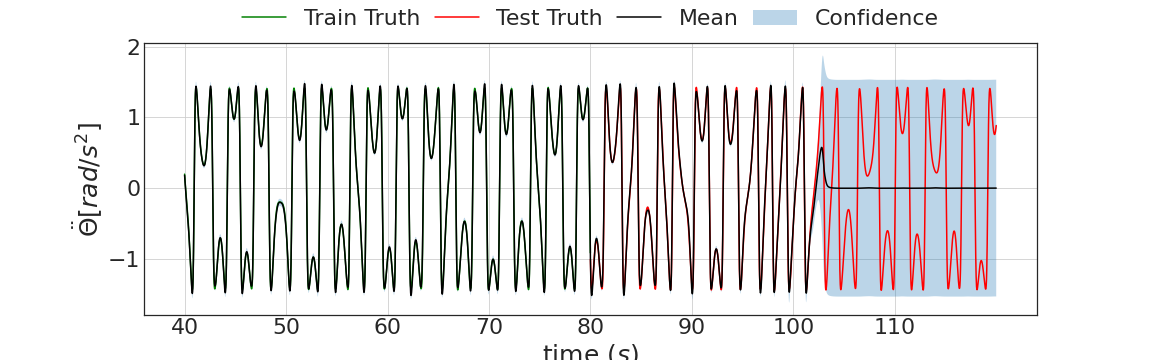

Data behind this chart, as committed beside it:
4.226542115211486816e-01, 3.918576240539550781e-01, 4.534507989883422852e-01, 4.324882328510284424e-01
4.336601793766021729e-01, 4.029062092304229736e-01, 4.644141495227813721e-01, 4.429991841316223145e-01
4.452547729015350342e-01, 4.145473539829254150e-01, 4.759621918201446533e-01, 4.541202187538146973e-01
4.574651122093200684e-01, 4.268198609352111816e-01, 4.881103634834289551e-01, 4.658703804016113281e-01
4.702942669391632080e-01, 4.397074282169342041e-01, 5.008810758590698242e-01, 4.782681167125701904e-01
4.837505519390106201e-01, 4.532339572906494141e-01, 5.142671465873718262e-01, 4.913308918476104736e-01
4.978570044040679932e-01, 4.673951268196105957e-01, 5.283188819885253906e-01, 5.050750374794006348e-01
5.126163363456726074e-01, 4.822093248367309570e-01, 5.430233478546142578e-01, 5.195155143737792969e-01
5.280373692512512207e-01, 4.976735115051269531e-01, 5.584012269973754883e-01, 5.346657037734985352e-01
5.441289544105529785e-01, 5.137729644775390625e-01, 5.744849443435668945e-01, 5.505371093750000000e-01
5.608976483345031738e-01, 5.305377244949340820e-01, 5.912575721740722656e-01, 5.671391487121582031e-01
5.783519744873046875e-01, 5.479606389999389648e-01, 6.087433099746704102e-01, 5.844787955284118652e-01
5.964916944503784180e-01, 5.660376548767089844e-01, 6.269457340240478516e-01, 6.025602221488952637e-01
6.153231263160705566e-01, 5.847752690315246582e-01, 6.458709836006164551e-01, 6.213847398757934570e-01
6.348447203636169434e-01, 6.041761636734008789e-01, 6.655132770538330078e-01, 6.409501433372497559e-01
6.550569534301757812e-01, 6.242526173591613770e-01, 6.858612895011901855e-01, 6.612507700920104980e-01
6.759511232376098633e-01, 6.449885368347167969e-01, 7.069137096405029297e-01, 6.822767853736877441e-01
6.975320577621459961e-01, 6.663967370986938477e-01, 7.286673784255981445e-01, 7.040141224861145020e-01
7.197825312614440918e-01, 6.884753704071044922e-01, 7.510896921157836914e-01, 7.264441847801208496e-01
7.426903843879699707e-01, 7.112123370170593262e-01, 7.741684317588806152e-01, 7.495434284210205078e-01
7.662413716316223145e-01, 7.346084117889404297e-01, 7.978743314743041992e-01, 7.732830643653869629e-01
7.904179096221923828e-01, 7.586646080017089844e-01, 8.221712112426757812e-01, 7.976290583610534668e-01
8.151941895484924316e-01, 7.833284735679626465e-01, 8.470599055290222168e-01, 8.225415945053100586e-01
8.405393958091735840e-01, 8.086026906967163086e-01, 8.724761009216308594e-01, 8.479751944541931152e-01
8.664200305938720703e-01, 8.344422578811645508e-01, 8.983978033065795898e-01, 8.738785386085510254e-01
8.928018808364868164e-01, 8.608278632164001465e-01, 9.247758984565734863e-01, 9.001944065093994141e-01
9.196322560310363770e-01, 8.876768946647644043e-01, 9.515876173973083496e-01, 9.268596172332763672e-01
9.468541741371154785e-01, 9.149473309516906738e-01, 9.787610173225402832e-01, 9.538053274154663086e-01
9.744167327880859375e-01, 9.425622224807739258e-01, 1.006271243095397949e+00, 9.809570908546447754e-01
1.002238273620605469e+00, 9.704399704933166504e-01, 1.034036636352539062e+00, 1.008235096931457520e+00
1.030250549316406250e+00, 9.984972476959228516e-01, 1.062003850936889648e+00, 1.035554289817810059e+00
1.058358788490295410e+00, 1.026620507240295410e+00, 1.090097069740295410e+00, 1.062825441360473633e+00
1.086487889289855957e+00, 1.054745912551879883e+00, 1.118229866027832031e+00, 1.089954257011413574e+00
1.114523053169250488e+00, 1.082717180252075195e+00, 1.146328926086425781e+00, 1.116843104362487793e+00
1.142351984977722168e+00, 1.110441446304321289e+00, 1.174262523651123047e+00, 1.143390178680419922e+00
1.169861555099487305e+00, 1.137783288955688477e+00, 1.201939821243286133e+00, 1.169490456581115723e+00
1.196915388107299805e+00, 1.164644479751586914e+00, 1.229186296463012695e+00, 1.195035338401794434e+00
1.223380684852600098e+00, 1.190859556198120117e+00, 1.255901813507080078e+00, 1.219912767410278320e+00
1.249112129211425781e+00, 1.216320872306823730e+00, 1.281903386116027832e+00, 1.244006037712097168e+00
1.273939847946166992e+00, 1.240844607353210449e+00, 1.307035088539123535e+00, 1.267193675041198730e+00
1.297724604606628418e+00, 1.264299631118774414e+00, 1.331149578094482422e+00, 1.289347410202026367e+00
1.320279002189636230e+00, 1.286516904830932617e+00, 1.354041099548339844e+00, 1.310330390930175781e+00
1.341398477554321289e+00, 1.307278156280517578e+00, 1.375518798828125000e+00, 1.329994320869445801e+00
1.360896229743957520e+00, 1.326393723487854004e+00, 1.395398736000061035e+00, 1.348175764083862305e+00
1.378545522689819336e+00, 1.343623995780944824e+00, 1.413467049598693848e+00, 1.364691972732543945e+00
1.394085168838500977e+00, 1.358688950538635254e+00, 1.429481387138366699e+00, 1.379335403442382812e+00
1.407223939895629883e+00, 1.371316194534301758e+00, 1.443131685256958008e+00, 1.391867756843566895e+00
1.417691469192504883e+00, 1.381191015243530273e+00, 1.454191923141479492e+00, 1.402012825012207031e+00
1.425069928169250488e+00, 1.387925267219543457e+00, 1.462214589118957520e+00, 1.409448742866516113e+00
1.428975582122802734e+00, 1.391118764877319336e+00, 1.466832399368286133e+00, 1.413800239562988281e+00
1.428900837898254395e+00, 1.390332818031311035e+00, 1.467468857765197754e+00, 1.414630651473999023e+00
1.424319148063659668e+00, 1.385037541389465332e+00, 1.463600754737854004e+00, 1.411434769630432129e+00
1.414596796035766602e+00, 1.374656081199645996e+00, 1.454537510871887207e+00, 1.403632998466491699e+00
1.399045109748840332e+00, 1.358523607254028320e+00, 1.439566612243652344e+00, 1.390568494796752930e+00
1.376906394958496094e+00, 1.335948944091796875e+00, 1.417863845825195312e+00, 1.371508240699768066e+00
1.347372293472290039e+00, 1.306147933006286621e+00, 1.388596653938293457e+00, 1.345649838447570801e+00
1.309624314308166504e+00, 1.268298864364624023e+00, 1.350949764251708984e+00, 1.312135934829711914e+00
1.262858390808105469e+00, 1.221616744995117188e+00, 1.304100036621093750e+00, 1.270077705383300781e+00
1.206335663795471191e+00, 1.165293931961059570e+00, 1.247377395629882812e+00, 1.218590617179870605e+00
1.139433860778808594e+00, 1.098689436912536621e+00, 1.180178284645080566e+00, 1.156840920448303223e+00
1.061693191528320312e+00, 1.021198272705078125e+00, 1.102188110351562500e+00, 1.084105372428894043e+00
... 11,939 more rows
